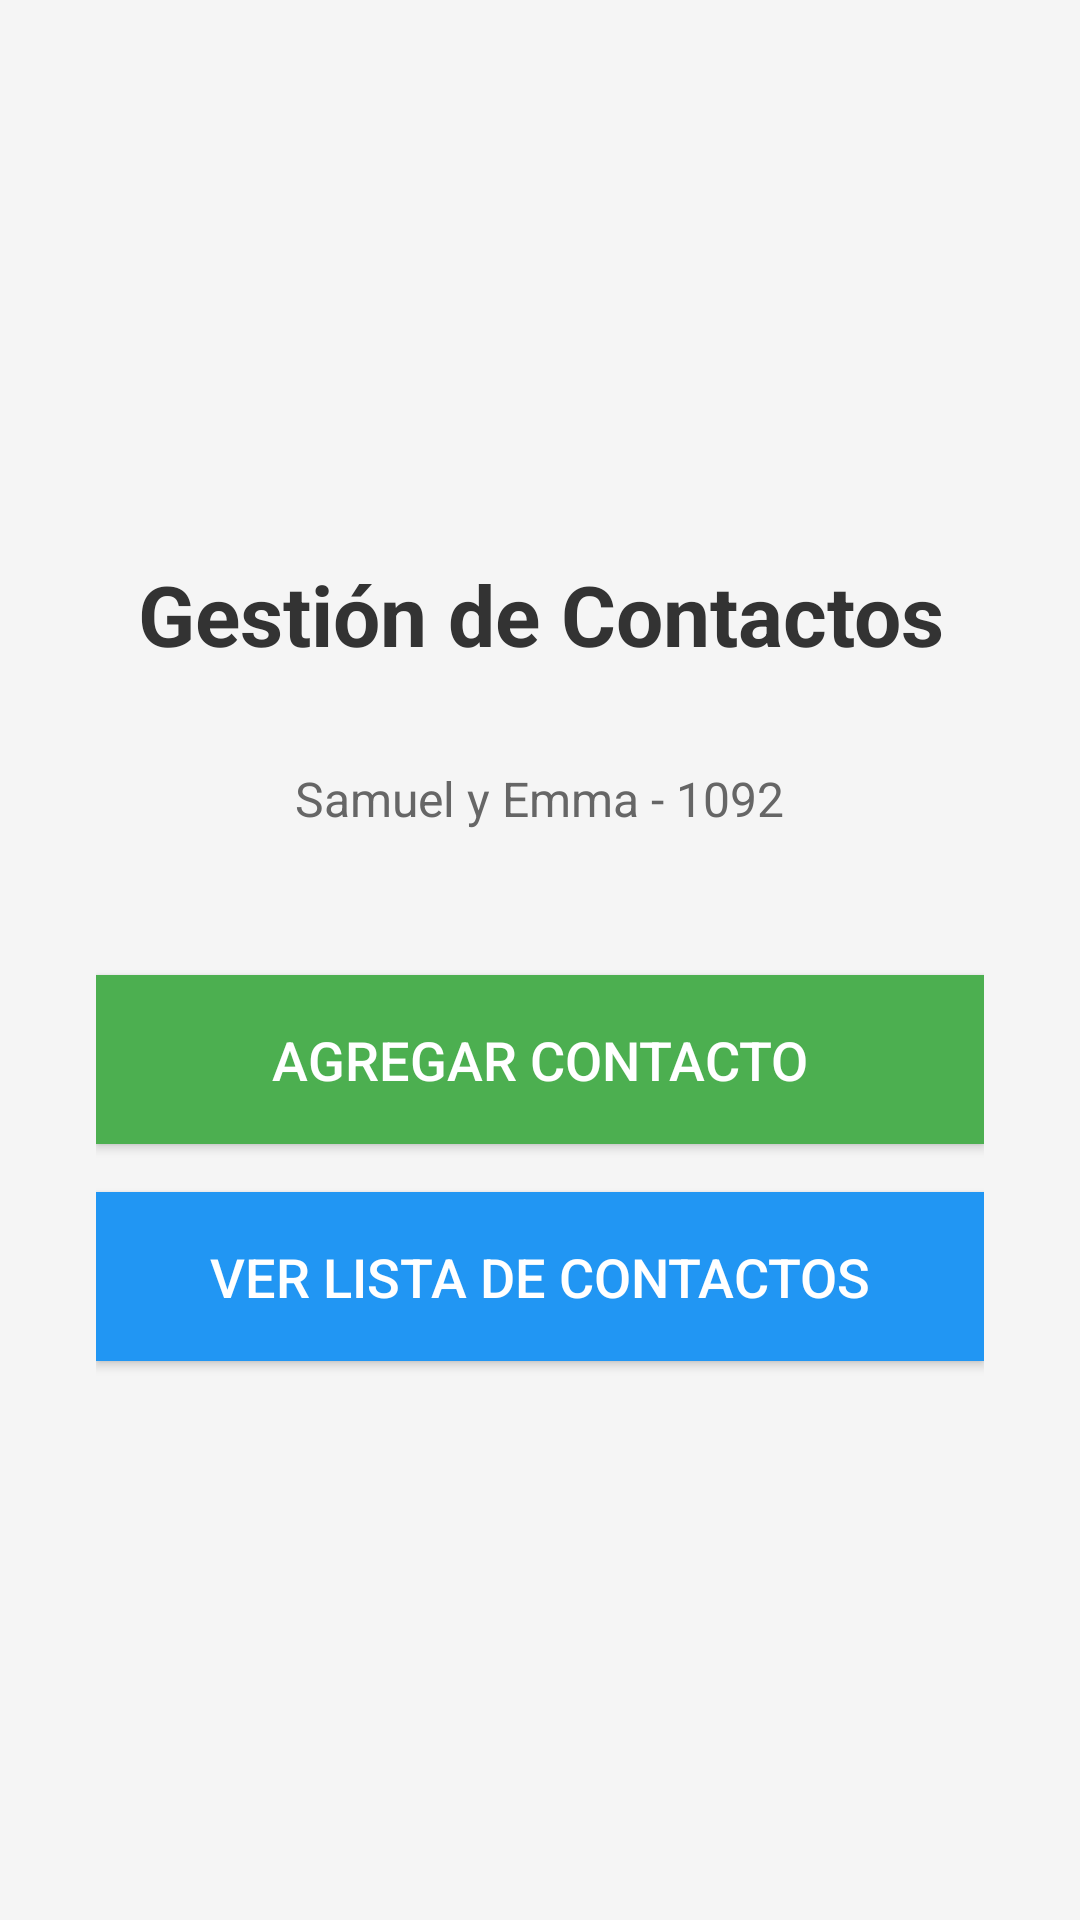

The Android layout XML behind this screen, and the referenced resources:
<!-- AndroidManifest.xml: activity theme Theme.PM2ExamenCuentas1092 -->
<!-- res/layout/activity_main.xml -->
<?xml version="1.0" encoding="utf-8"?>
<LinearLayout xmlns:android="http://schemas.android.com/apk/res/android"
    android:layout_width="match_parent"
    android:layout_height="match_parent"
    android:orientation="vertical"
    android:gravity="center"
    android:padding="32dp"
    android:background="#F5F5F5">

    <TextView
        android:layout_width="wrap_content"
        android:layout_height="wrap_content"
        android:text="Gestión de Contactos"
        android:textSize="28sp"
        android:textStyle="bold"
        android:textColor="#333333"
        android:layout_marginBottom="32dp"
        android:gravity="center" />

    <TextView
        android:layout_width="wrap_content"
        android:layout_height="wrap_content"
        android:text="Samuel y Emma - 1092"
        android:textSize="16sp"
        android:textColor="#666666"
        android:layout_marginBottom="48dp"
        android:gravity="center" />

    <Button
        android:id="@+id/btnAgregarContacto"
        android:layout_width="match_parent"
        android:layout_height="wrap_content"
        android:text="Agregar Contacto"
        android:textSize="18sp"
        android:textColor="#FFFFFF"
        android:background="#4CAF50"
        android:padding="16dp"
        android:layout_marginBottom="16dp"
        android:drawableLeft="@drawable/ic_person"
        android:drawablePadding="8dp"
        android:gravity="center" />

    <Button
        android:id="@+id/btnListaContactos"
        android:layout_width="match_parent"
        android:layout_height="wrap_content"
        android:text="Ver Lista de Contactos"
        android:textSize="18sp"
        android:textColor="#FFFFFF"
        android:background="#2196F3"
        android:padding="16dp"
        android:drawableLeft="@drawable/ic_person"
        android:drawablePadding="8dp"
        android:gravity="center" />

</LinearLayout>
<!-- resources referenced by this layout -->
<resources>
  <style name="Theme.PM2ExamenCuentas1092" parent="Base.Theme.PM2ExamenCuentas1092" />
  <style name="Base.Theme.PM2ExamenCuentas1092" parent="Theme.Material3.DayNight.NoActionBar">
          
          
      </style>
</resources>
